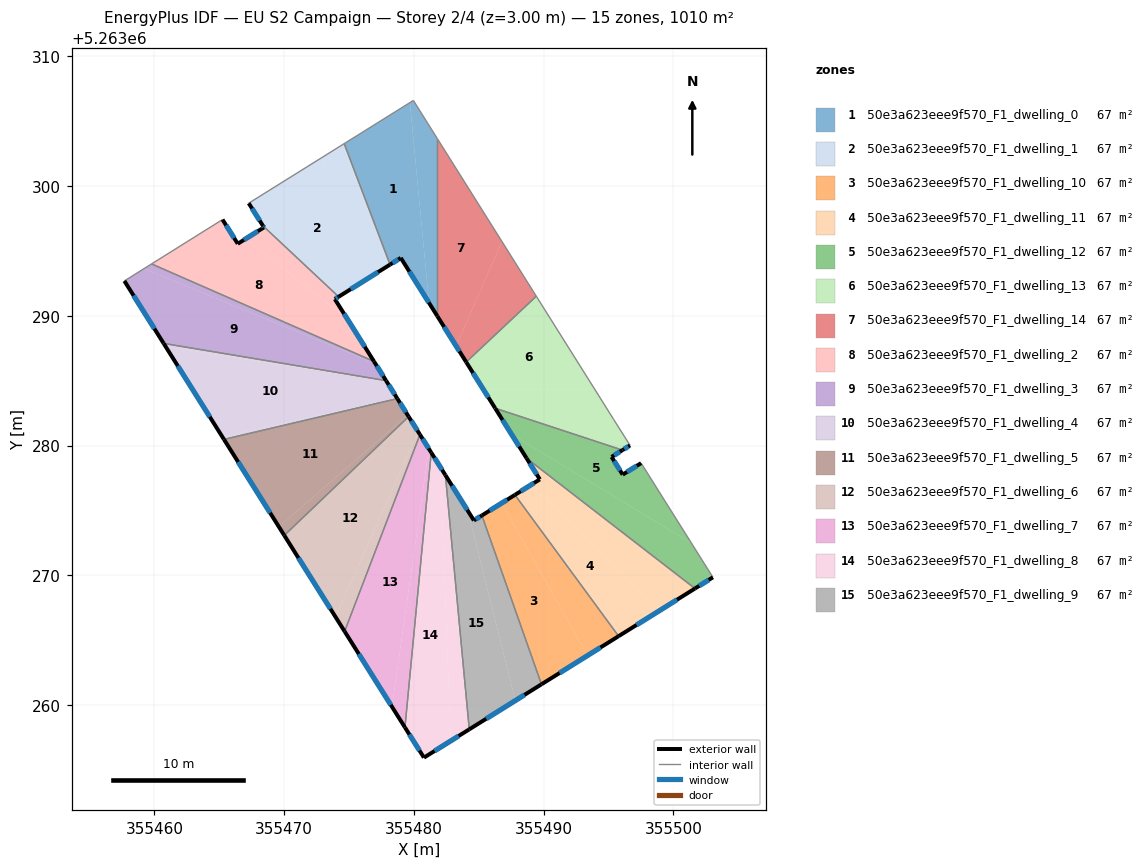
=== STOREY PLAN SPEC (per zone: floor XY polygon, exterior-wall plan segments, windows/doors) ===
zone 1: 50e3a623eee9f570_F1_dwelling_0  (67.4 m²)
  floor: (355479.69, 5263306.42) (355481.17, 5263290.99) (355478.99, 5263294.46) (355478.16, 5263293.95) (355474.63, 5263303.27)
  floor: (355479.96, 5263306.59) (355481.80, 5263303.65) (355481.80, 5263289.98) (355481.17, 5263290.99) (355479.69, 5263306.42)
  exterior wall: (355478.99, 5263294.46) – (355481.80, 5263289.98)  [5.3 m]
    window: (355479.65, 5263293.41) – (355481.14, 5263291.03)  [4.5 m²]
  exterior wall: (355478.16, 5263293.95) – (355478.99, 5263294.46)  [1.0 m]
    window: (355478.36, 5263294.07) – (355478.79, 5263294.34)  [0.8 m²]
  interior walls: 4
zone 2: 50e3a623eee9f570_F1_dwelling_1  (67.4 m²)
  floor: (355472.90, 5263302.19) (355477.29, 5263293.40) (355474.20, 5263291.47) (355468.37, 5263296.93) (355467.27, 5263298.68)
  floor: (355474.63, 5263303.27) (355478.16, 5263293.95) (355477.29, 5263293.40) (355472.90, 5263302.19)
  exterior wall: (355474.20, 5263291.47) – (355478.16, 5263293.95)  [4.7 m]
    window: (355475.13, 5263292.05) – (355477.23, 5263293.37)  [3.9 m²]
  exterior wall: (355467.27, 5263298.68) – (355468.37, 5263296.93)  [2.1 m]
    window: (355467.53, 5263298.27) – (355468.11, 5263297.34)  [1.7 m²]
  interior walls: 3
zone 3: 50e3a623eee9f570_F1_dwelling_10  (67.4 m²)
  floor: (355486.76, 5263275.56) (355493.38, 5263263.82) (355489.83, 5263261.61) (355485.24, 5263274.61)
  floor: (355487.78, 5263276.20) (355495.77, 5263265.32) (355493.38, 5263263.82) (355486.76, 5263275.56)
  exterior wall: (355487.78, 5263276.20) – (355485.24, 5263274.62)  [3.0 m]
    window: (355487.19, 5263275.83) – (355485.84, 5263274.99)  [2.5 m²]
  exterior wall: (355489.83, 5263261.61) – (355495.77, 5263265.32)  [7.0 m]
    window: (355491.22, 5263262.48) – (355494.38, 5263264.44)  [5.9 m²]
  interior walls: 2
zone 4: 50e3a623eee9f570_F1_dwelling_11  (67.4 m²)
  floor: (355498.95, 5263267.30) (355495.77, 5263265.32) (355487.78, 5263276.20) (355489.15, 5263277.05)
  floor: (355501.66, 5263268.99) (355498.95, 5263267.30) (355489.15, 5263277.05) (355489.70, 5263277.40) (355488.68, 5263279.03)
  exterior wall: (355489.70, 5263277.40) – (355487.78, 5263276.20)  [2.3 m]
    window: (355489.25, 5263277.12) – (355488.23, 5263276.48)  [1.9 m²]
  exterior wall: (355488.68, 5263279.03) – (355489.70, 5263277.40)  [1.9 m]
    window: (355488.92, 5263278.64) – (355489.46, 5263277.78)  [1.6 m²]
  exterior wall: (355495.77, 5263265.32) – (355501.66, 5263268.99)  [6.9 m]
    window: (355497.15, 5263266.18) – (355500.28, 5263268.12)  [5.9 m²]
  interior walls: 2
zone 5: 50e3a623eee9f570_F1_dwelling_12  (67.4 m²)
  floor: (355497.51, 5263278.65) (355501.39, 5263272.47) (355487.51, 5263280.89) (355486.26, 5263282.88) (355496.07, 5263279.65) (355495.23, 5263279.13) (355496.09, 5263277.76)
  floor: (355501.39, 5263272.47) (355503.04, 5263269.85) (355501.66, 5263268.99) (355488.68, 5263279.03) (355487.51, 5263280.89)
  exterior wall: (355497.51, 5263278.65) – (355496.09, 5263277.76)  [1.7 m]
    window: (355497.17, 5263278.44) – (355496.42, 5263277.97)  [1.4 m²]
  exterior wall: (355501.66, 5263268.99) – (355503.04, 5263269.85)  [1.6 m]
    window: (355501.98, 5263269.19) – (355502.72, 5263269.65)  [1.4 m²]
  exterior wall: (355486.26, 5263282.88) – (355488.68, 5263279.03)  [4.5 m]
    window: (355486.83, 5263281.97) – (355488.11, 5263279.93)  [3.8 m²]
  exterior wall: (355495.23, 5263279.13) – (355496.07, 5263279.65)  [1.0 m]
    window: (355495.43, 5263279.25) – (355495.87, 5263279.53)  [0.8 m²]
  exterior wall: (355496.09, 5263277.76) – (355495.23, 5263279.13)  [1.6 m]
    window: (355495.88, 5263278.08) – (355495.43, 5263278.81)  [1.4 m²]
  interior walls: 3
zone 6: 50e3a623eee9f570_F1_dwelling_13  (67.4 m²)
  floor: (355489.43, 5263291.51) (355493.93, 5263284.34) (355485.34, 5263284.34) (355484.03, 5263286.43)
  floor: (355495.39, 5263282.01) (355496.65, 5263280.01) (355496.07, 5263279.65) (355486.26, 5263282.88) (355485.34, 5263284.34) (355493.93, 5263284.34)
  exterior wall: (355496.07, 5263279.65) – (355496.65, 5263280.01)  [0.7 m]
    window: (355496.21, 5263279.74) – (355496.52, 5263279.93)  [0.6 m²]
  exterior wall: (355484.03, 5263286.43) – (355486.26, 5263282.88)  [4.2 m]
    window: (355484.55, 5263285.60) – (355485.74, 5263283.71)  [3.5 m²]
  interior walls: 4
zone 7: 50e3a623eee9f570_F1_dwelling_14  (67.3 m²)
  floor: (355481.80, 5263303.65) (355486.78, 5263295.73) (355483.26, 5263287.67) (355481.80, 5263289.98)
  floor: (355486.78, 5263295.73) (355489.43, 5263291.51) (355484.03, 5263286.43) (355483.26, 5263287.67)
  exterior wall: (355481.80, 5263289.98) – (355484.03, 5263286.43)  [4.2 m]
    window: (355482.33, 5263289.15) – (355483.51, 5263287.27)  [3.5 m²]
  interior walls: 3
zone 8: 50e3a623eee9f570_F1_dwelling_2  (67.4 m²)
  floor: (355474.84, 5263289.80) (355476.92, 5263286.49) (355459.79, 5263294.00) (355465.25, 5263297.42) (355465.38, 5263297.21) (355466.42, 5263295.55) (355467.02, 5263295.92)
  floor: (355474.20, 5263291.47) (355473.91, 5263291.29) (355474.84, 5263289.80) (355467.02, 5263295.92) (355468.45, 5263296.81) (355468.37, 5263296.93)
  exterior wall: (355468.45, 5263296.81) – (355466.42, 5263295.55)  [2.4 m]
    window: (355467.97, 5263296.52) – (355466.90, 5263295.85)  [2.0 m²]
  exterior wall: (355468.37, 5263296.93) – (355468.45, 5263296.81)  [0.1 m]
    window: (355468.39, 5263296.90) – (355468.43, 5263296.84)  [0.1 m²]
  exterior wall: (355473.91, 5263291.29) – (355474.20, 5263291.47)  [0.3 m]
    window: (355473.98, 5263291.33) – (355474.13, 5263291.43)  [0.3 m²]
  exterior wall: (355476.92, 5263286.49) – (355473.91, 5263291.29)  [5.7 m]
    window: (355476.21, 5263287.61) – (355474.62, 5263290.16)  [4.8 m²]
  exterior wall: (355466.42, 5263295.55) – (355465.25, 5263297.42)  [2.2 m]
    window: (355466.15, 5263295.99) – (355465.53, 5263296.98)  [1.9 m²]
  interior walls: 3
zone 9: 50e3a623eee9f570_F1_dwelling_3  (67.4 m²)
  floor: (355477.04, 5263286.30) (355477.85, 5263285.01) (355460.71, 5263287.87) (355457.69, 5263292.69) (355459.20, 5263293.63)
  floor: (355476.92, 5263286.49) (355477.04, 5263286.30) (355459.20, 5263293.63) (355459.79, 5263294.00)
  exterior wall: (355477.85, 5263285.01) – (355476.92, 5263286.49)  [1.7 m]
    window: (355477.63, 5263285.35) – (355477.14, 5263286.14)  [1.5 m²]
  exterior wall: (355457.69, 5263292.69) – (355460.71, 5263287.87)  [5.7 m]
    window: (355458.40, 5263291.56) – (355460.00, 5263289.00)  [4.8 m²]
  interior walls: 3
zone 10: 50e3a623eee9f570_F1_dwelling_4  (67.4 m²)
  floor: (355477.85, 5263285.01) (355477.88, 5263284.96) (355460.88, 5263287.62) (355460.71, 5263287.87)
  floor: (355478.70, 5263283.66) (355478.72, 5263283.62) (355465.36, 5263280.48) (355465.23, 5263280.68)
  floor: (355477.85, 5263285.01) (355478.72, 5263283.62) (355478.70, 5263283.66) (355465.23, 5263280.68) (355460.71, 5263287.87) (355460.88, 5263287.62) (355477.88, 5263284.96)
  exterior wall: (355478.72, 5263283.62) – (355477.85, 5263285.01)  [1.6 m]
    window: (355478.52, 5263283.95) – (355478.06, 5263284.68)  [1.4 m²]
  exterior wall: (355460.71, 5263287.87) – (355465.36, 5263280.47)  [8.7 m]
    window: (355461.81, 5263286.14) – (355464.27, 5263282.21)  [7.4 m²]
  interior walls: 2
zone 11: 50e3a623eee9f570_F1_dwelling_5  (67.3 m²)
  floor: (355478.72, 5263283.62) (355479.51, 5263282.36) (355469.59, 5263273.75) (355465.36, 5263280.48)
  floor: (355479.51, 5263282.36) (355479.59, 5263282.23) (355470.01, 5263273.08) (355469.59, 5263273.75)
  exterior wall: (355479.59, 5263282.23) – (355478.72, 5263283.62)  [1.6 m]
    window: (355479.39, 5263282.56) – (355478.93, 5263283.29)  [1.4 m²]
  exterior wall: (355465.36, 5263280.47) – (355470.01, 5263273.08)  [8.7 m]
    window: (355466.45, 5263278.74) – (355468.92, 5263274.81)  [7.4 m²]
  interior walls: 2
zone 12: 50e3a623eee9f570_F1_dwelling_6  (67.4 m²)
  floor: (355479.59, 5263282.23) (355480.33, 5263281.06) (355473.95, 5263266.81) (355470.01, 5263273.08)
  floor: (355480.33, 5263281.06) (355480.47, 5263280.85) (355474.66, 5263265.68) (355473.95, 5263266.81)
  exterior wall: (355480.47, 5263280.85) – (355479.59, 5263282.23)  [1.6 m]
    window: (355480.26, 5263281.17) – (355479.80, 5263281.91)  [1.4 m²]
  exterior wall: (355470.01, 5263273.08) – (355474.66, 5263265.68)  [8.7 m]
    window: (355471.10, 5263271.34) – (355473.57, 5263267.42)  [7.4 m²]
  interior walls: 2
zone 13: 50e3a623eee9f570_F1_dwelling_7  (67.4 m²)
  floor: (355480.47, 5263280.85) (355481.15, 5263279.76) (355478.31, 5263259.87) (355474.66, 5263265.68)
  floor: (355481.15, 5263279.76) (355481.34, 5263279.46) (355479.31, 5263258.28) (355478.31, 5263259.87)
  exterior wall: (355481.34, 5263279.46) – (355480.47, 5263280.85)  [1.6 m]
    window: (355481.13, 5263279.78) – (355480.67, 5263280.52)  [1.4 m²]
  exterior wall: (355474.66, 5263265.68) – (355479.31, 5263258.28)  [8.7 m]
    window: (355475.75, 5263263.94) – (355478.22, 5263260.02)  [7.4 m²]
  interior walls: 2
zone 14: 50e3a623eee9f570_F1_dwelling_8  (67.4 m²)
  floor: (355482.03, 5263278.35) (355482.84, 5263257.24) (355480.77, 5263255.96) (355479.31, 5263258.28) (355481.34, 5263279.46)
  floor: (355482.42, 5263277.72) (355484.26, 5263258.13) (355482.84, 5263257.24) (355482.03, 5263278.35)
  exterior wall: (355482.42, 5263277.72) – (355481.34, 5263279.46)  [2.0 m]
    window: (355482.17, 5263278.13) – (355481.59, 5263279.05)  [1.7 m²]
  exterior wall: (355480.77, 5263255.96) – (355484.27, 5263258.13)  [4.1 m]
    window: (355481.59, 5263256.47) – (355483.44, 5263257.62)  [3.5 m²]
  exterior wall: (355479.31, 5263258.28) – (355480.77, 5263255.96)  [2.7 m]
    window: (355479.65, 5263257.74) – (355480.43, 5263256.50)  [2.3 m²]
  interior walls: 2
zone 15: 50e3a623eee9f570_F1_dwelling_9  (67.4 m²)
  floor: (355484.15, 5263274.97) (355487.82, 5263260.35) (355484.26, 5263258.13) (355482.42, 5263277.72)
  floor: (355485.24, 5263274.61) (355489.83, 5263261.61) (355487.82, 5263260.35) (355484.15, 5263274.97) (355484.62, 5263274.23)
  exterior wall: (355484.62, 5263274.23) – (355482.42, 5263277.72)  [4.1 m]
    window: (355484.11, 5263275.05) – (355482.94, 5263276.90)  [3.5 m²]
  exterior wall: (355485.24, 5263274.62) – (355484.62, 5263274.23)  [0.7 m]
    window: (355485.09, 5263274.52) – (355484.77, 5263274.32)  [0.6 m²]
  exterior wall: (355484.27, 5263258.13) – (355489.83, 5263261.61)  [6.6 m]
    window: (355485.57, 5263258.95) – (355488.52, 5263260.79)  [5.5 m²]
  interior walls: 2

=== DERIVED (storey summary) ===
Building: EU S2 Campaign
Storey: 2 of 4  (floor level z = 3.00 m)
Storey gross floor area: 1010.3 m²
Zones on this storey: 15
  - 50e3a623eee9f570_F1_dwelling_0: floor 67.4 m²; exterior wall 6.3 m (18.8 m²); 2 window(s) 5.3 m²; WWR 28.1%
  - 50e3a623eee9f570_F1_dwelling_1: floor 67.4 m²; exterior wall 6.7 m (20.2 m²); 2 window(s) 5.7 m²; WWR 28.1%
  - 50e3a623eee9f570_F1_dwelling_10: floor 67.4 m²; exterior wall 10.0 m (30.0 m²); 2 window(s) 8.4 m²; WWR 28.1%
  - 50e3a623eee9f570_F1_dwelling_11: floor 67.4 m²; exterior wall 11.1 m (33.4 m²); 3 window(s) 9.4 m²; WWR 28.1%
  - 50e3a623eee9f570_F1_dwelling_12: floor 67.4 m²; exterior wall 10.5 m (31.4 m²); 5 window(s) 8.8 m²; WWR 28.1%
  - 50e3a623eee9f570_F1_dwelling_13: floor 67.4 m²; exterior wall 4.9 m (14.7 m²); 2 window(s) 4.1 m²; WWR 28.1%
  - 50e3a623eee9f570_F1_dwelling_14: floor 67.3 m²; exterior wall 4.2 m (12.5 m²); 1 window(s) 3.5 m²; WWR 28.1%
  - 50e3a623eee9f570_F1_dwelling_2: floor 67.4 m²; exterior wall 10.7 m (32.2 m²); 5 window(s) 9.1 m²; WWR 28.1%
  - 50e3a623eee9f570_F1_dwelling_3: floor 67.4 m²; exterior wall 7.4 m (22.3 m²); 2 window(s) 6.3 m²; WWR 28.1%
  - 50e3a623eee9f570_F1_dwelling_4: floor 67.4 m²; exterior wall 10.4 m (31.1 m²); 2 window(s) 8.8 m²; WWR 28.1%
  - 50e3a623eee9f570_F1_dwelling_5: floor 67.3 m²; exterior wall 10.4 m (31.1 m²); 2 window(s) 8.8 m²; WWR 28.1%
  - 50e3a623eee9f570_F1_dwelling_6: floor 67.4 m²; exterior wall 10.4 m (31.1 m²); 2 window(s) 8.8 m²; WWR 28.1%
  - 50e3a623eee9f570_F1_dwelling_7: floor 67.4 m²; exterior wall 10.4 m (31.1 m²); 2 window(s) 8.8 m²; WWR 28.1%
  - 50e3a623eee9f570_F1_dwelling_8: floor 67.4 m²; exterior wall 8.9 m (26.7 m²); 3 window(s) 7.5 m²; WWR 28.1%
  - 50e3a623eee9f570_F1_dwelling_9: floor 67.4 m²; exterior wall 11.4 m (34.2 m²); 3 window(s) 9.6 m²; WWR 28.1%
Zone adjacency (shared interzone walls):
  - 50e3a623eee9f570_F1_dwelling_0 ↔ 50e3a623eee9f570_F1_dwelling_1
  - 50e3a623eee9f570_F1_dwelling_0 ↔ 50e3a623eee9f570_F1_dwelling_14
  - 50e3a623eee9f570_F1_dwelling_1 ↔ 50e3a623eee9f570_F1_dwelling_2
  - 50e3a623eee9f570_F1_dwelling_10 ↔ 50e3a623eee9f570_F1_dwelling_11
  - 50e3a623eee9f570_F1_dwelling_10 ↔ 50e3a623eee9f570_F1_dwelling_9
  - 50e3a623eee9f570_F1_dwelling_11 ↔ 50e3a623eee9f570_F1_dwelling_12
  - 50e3a623eee9f570_F1_dwelling_12 ↔ 50e3a623eee9f570_F1_dwelling_13
  - 50e3a623eee9f570_F1_dwelling_13 ↔ 50e3a623eee9f570_F1_dwelling_14
  - 50e3a623eee9f570_F1_dwelling_2 ↔ 50e3a623eee9f570_F1_dwelling_3
  - 50e3a623eee9f570_F1_dwelling_3 ↔ 50e3a623eee9f570_F1_dwelling_4
  - 50e3a623eee9f570_F1_dwelling_4 ↔ 50e3a623eee9f570_F1_dwelling_5
  - 50e3a623eee9f570_F1_dwelling_5 ↔ 50e3a623eee9f570_F1_dwelling_6
  - 50e3a623eee9f570_F1_dwelling_6 ↔ 50e3a623eee9f570_F1_dwelling_7
  - 50e3a623eee9f570_F1_dwelling_7 ↔ 50e3a623eee9f570_F1_dwelling_8
  - 50e3a623eee9f570_F1_dwelling_8 ↔ 50e3a623eee9f570_F1_dwelling_9